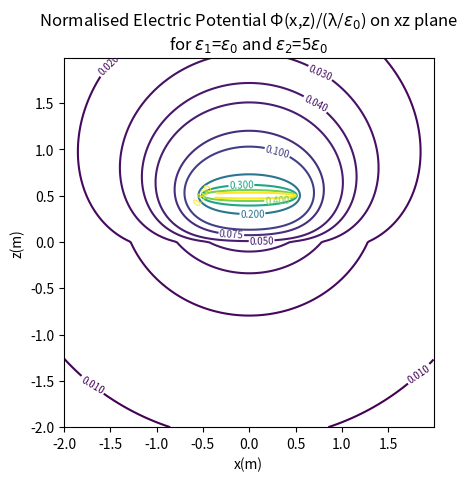
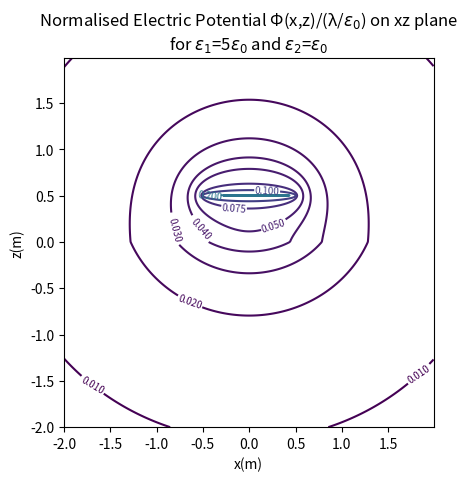
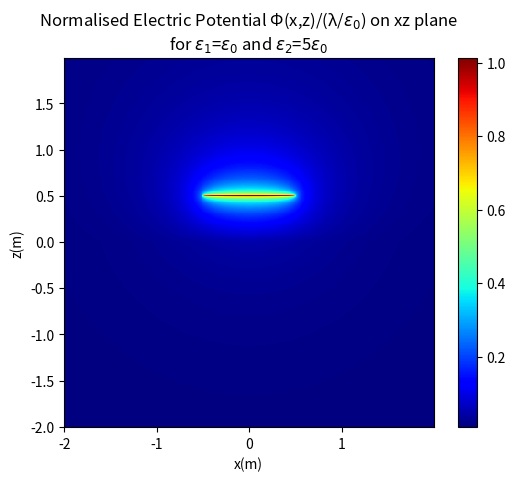
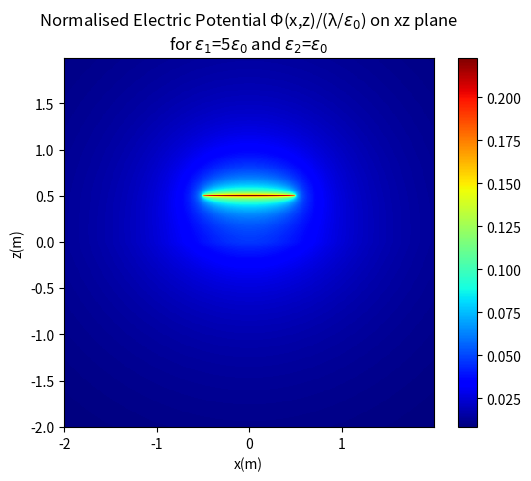
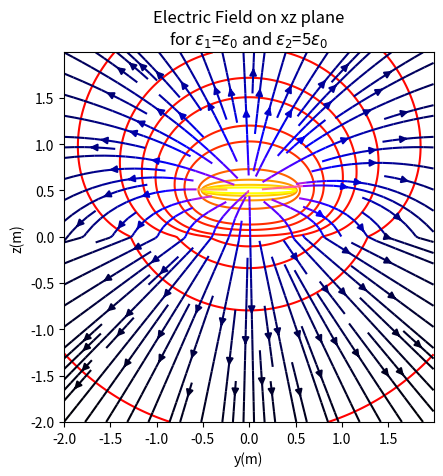
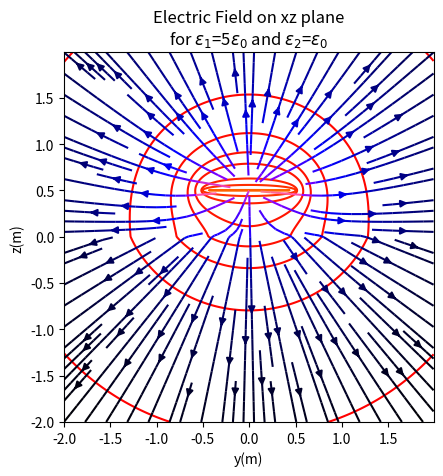

Python code for these plots, in order:
import matplotlib
import matplotlib.pyplot as plt
import matplotlib.cm as cm
import numpy as np
import math

#constants
L=0.5
h=0.5
levels=np.array([0.01, 0.02, 0.03, 0.04, 0.05, 0.075, 0.1, 0.2, 0.3, 0.4, 0.5])

#Axes
xmin=-2
xmax=2
zmin=-2
zmax=2

N=403
dx=(xmax-xmin)/N
dz=(zmax-zmin)/N

xx=np.arange(xmin,xmax,dx)
zz=np.arange(zmin,zmax,dz)

X,Z=np.meshgrid(xx,zz)

#functions to calculate potential
def phi_term1(x,z):
    R1=np.sqrt((x-L)**2+(z-h)**2)
    R2=np.sqrt((x+L)**2+(z-h)**2)
    return np.log((x-L+R1)/(x+L+R2))

def phi_term2(x,z):
    R3=np.sqrt((x-L)**2+(z+h)**2)
    R4=np.sqrt((x+L)**2+(z+h)**2)
    return np.log((x-L+R3)/(x+L+R4))

def potential1(x,z):
    condlist=[z>=0,z<0]
    choicelist=[phi_term1(x,z)/(4*math.pi)-2*phi_term2(x,z)/(12*math.pi),phi_term1(x,z)/(12*math.pi)]
    return np.select(condlist,choicelist)

def potential2(x,z):
    condlist=[z>=0,z<0]
    choicelist=[phi_term1(x,z)/(20*math.pi)+2*phi_term2(x,z)/(60*math.pi),phi_term1(x,z)/(12*math.pi)]
    return np.select(condlist,choicelist)

phi1=potential1(X,Z)
phi2=potential2(X,Z)

#functions to calculate electric field
def electric_field_term1(x,z):
    R1=np.sqrt((x-L)**2+(z-h)**2)
    R2=np.sqrt((x+L)**2+(z-h)**2)
    return (x-L)/(R1*((z-h)**2))-(x+L)/(R2*((z-h)**2))

def electric_field_term2(x,z):
    R3=np.sqrt((x-L)**2+(z+h)**2)
    R4=np.sqrt((x+L)**2+(z+h)**2)
    return (x-L)/(R3*((z+h)**2))-(x+L)/(R4*((z+h)**2))

def Ex_func1(x,z):
    condlist=[z>=0,z<0]
    choicelist=[x*electric_field_term1(x,z)/(4*math.pi)-2*x*electric_field_term2(x,z)/(12*math.pi),x*electric_field_term1(x,z)/(12*math.pi)]
    return np.select(condlist,choicelist)

def Ex_func2(x,z):
    condlist=[z>=0,z<0]
    choicelist=[x*electric_field_term1(x,z)/(20*math.pi)+2*x*electric_field_term2(x,z)/(60*math.pi),x*electric_field_term1(x,z)/(12*math.pi)]
    return np.select(condlist,choicelist)

def Ez_func1(x,z):
    condlist=[z>=0,z<0]
    choicelist=[(z-h)*electric_field_term1(x,z)/(4*math.pi)-2*(z+h)*electric_field_term2(x,z)/(12*math.pi),(z-h)*electric_field_term1(x,z)/(12*math.pi)]
    return np.select(condlist,choicelist)

def Ez_func2(x,z):
    condlist=[z>=0,z<0]
    choicelist=[(z-h)*electric_field_term1(x,z)/(20*math.pi)+2*(z+h)*electric_field_term2(x,z)/(60*math.pi),(z-h)*electric_field_term1(x,z)/(12*math.pi)]
    return np.select(condlist,choicelist)

Ex1=Ex_func1(X,Z)
Ex2=Ex_func2(X,Z)
Ez1=Ez_func1(X,Z)
Ez2=Ez_func2(X,Z)

#PLOTS

#contour lines of potential
fig1, ax1 = plt.subplots()
CS1 = ax1.contour(X,Z,-phi1,levels)
ax1.clabel(CS1, inline=True, fontsize=7)
ax1.set_aspect('equal','box')
ax1.set_title('Normalised Electric Potential Φ(x,z)/(λ/$ε_0$) on xz plane\nfor $ε_1$=$ε_0$ and $ε_2$=5$ε_0$')
ax1.set_xlabel('x(m)')
ax1.set_ylabel('z(m)')

fig2, ax2 = plt.subplots()
CS2 = ax2.contour(X,Z,-phi2,levels)
ax2.clabel(CS2, inline=True, fontsize=7)
ax2.set_aspect('equal','box')
ax2.set_title('Normalised Electric Potential Φ(x,z)/(λ/$ε_0$) on xz plane\nfor $ε_1$=5$ε_0$ and $ε_2$=$ε_0$')
ax2.set_xlabel('x(m)')
ax2.set_ylabel('z(m)')

#surface plot of potential
fig3, ax3 = plt.subplots()
s3=ax3.pcolormesh(X,Z,-phi1,cmap=cm.jet)
ax3.set_aspect('equal','box')
ax3.set_title('Normalised Electric Potential Φ(x,z)/(λ/$ε_0$) on xz plane\nfor $ε_1$=$ε_0$ and $ε_2$=5$ε_0$')
cb3=fig3.colorbar(s3)
ax3.set_xlabel('x(m)')
ax3.set_ylabel('z(m)')

fig4, ax4 = plt.subplots()
s4=ax4.pcolormesh(X,Z,-phi2,cmap=cm.jet)
ax4.set_aspect('equal','box')
ax4.set_title('Normalised Electric Potential Φ(x,z)/(λ/$ε_0$) on xz plane\nfor $ε_1$=5$ε_0$ and $ε_2$=$ε_0$')
cb4=fig4.colorbar(s4)
ax4.set_xlabel('x(m)')
ax4.set_ylabel('z(m)')


# strpoints=np.array([[-0.51,-0.42,-0.3,-0.19,-0.08,0.001,0.001,0.08,0.19,0.3,0.42,0.51,-0.51,-0.42,-0.3,-0.19,-0.08,0.001,0.001,0.08,0.19,0.3,0.42,0.51],[0.53,0.55,0.55,0.57,0.57,0.57,0.55,0.51,0.55,0.55,0.53,0.53,0.47,0.47,0.47,0.45,0.45,0.43,0.43,0.43,0.47,0.47,0.47,0.47]])
fig5,ax5=plt.subplots()
CS5=ax5.contour(X,Z,-phi1,levels,cmap=cm.autumn)
sl5=ax5.streamplot(X,Z,-Ex1,-Ez1,color=np.log10(np.sqrt(Ex1**2+Ez1**2)),cmap=cm.gnuplot2,density=1.2)
ax5.set_aspect('equal','box')
ax5.set_title('Electric Field on xz plane\nfor $ε_1$=$ε_0$ and $ε_2$=5$ε_0$')
ax5.set_xlabel('y(m)')
ax5.set_ylabel('z(m)')

fig6,ax6=plt.subplots()
CS6=ax6.contour(X,Z,-phi2,levels,cmap=cm.autumn)
sl6=ax6.streamplot(X,Z,-Ex2,-Ez2,color=np.log10(np.sqrt(Ex1**2+Ez1**2)),cmap=cm.gnuplot2,density=1.2)
ax6.set_aspect('equal','box')
ax6.set_title('Electric Field on xz plane\nfor $ε_1$=5$ε_0$ and $ε_2$=$ε_0$')
ax6.set_xlabel('y(m)')
ax6.set_ylabel('z(m)')

plt.show()
